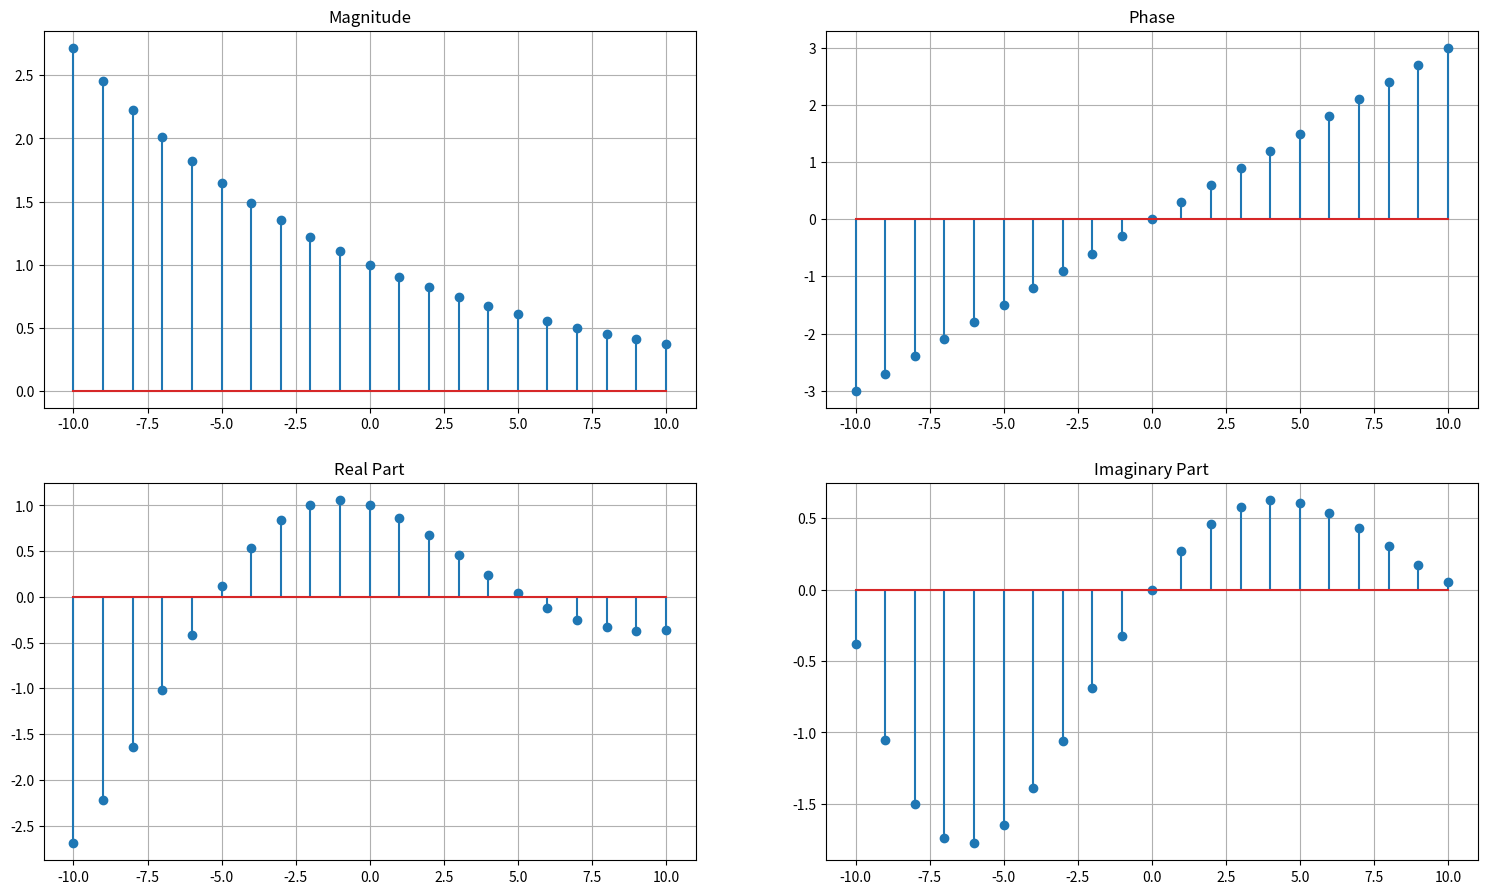

The matplotlib source for this figure:
"""
[redacted]
[redacted]

"""

import matplotlib.pyplot as plt
import numpy as np

LL = -10
UL = 10
n = np.arange(LL, UL + 1)
x = np.exp((-0.1 + 1j * 0.3) * n)

# Plot the magnitude of x[n]
plt.subplot(2, 2, 1)
plt.stem(n, np.abs(x))
plt.title('Magnitude')
plt.grid()

# Plot the phase of x[n]
plt.subplot(2, 2, 2)
plt.stem(n, np.angle(x))
plt.title('Phase')
plt.grid()

# Plot the real part of x[n]
plt.subplot(2, 2, 3)
plt.stem(n, np.real(x))
plt.title('Real Part')
plt.grid()
# Plot the imaginary part of x[n]
plt.subplot(2, 2, 4)
plt.stem(n, np.imag(x))
plt.title('Imaginary Part')
plt.grid()

# to change plot dimensions
plt.subplots_adjust(top=0.9)
fig = plt.gcf()
fig.set_size_inches(18.5, 10.5)
plt.savefig('Q3.png',dpi=100)


plt.show()
